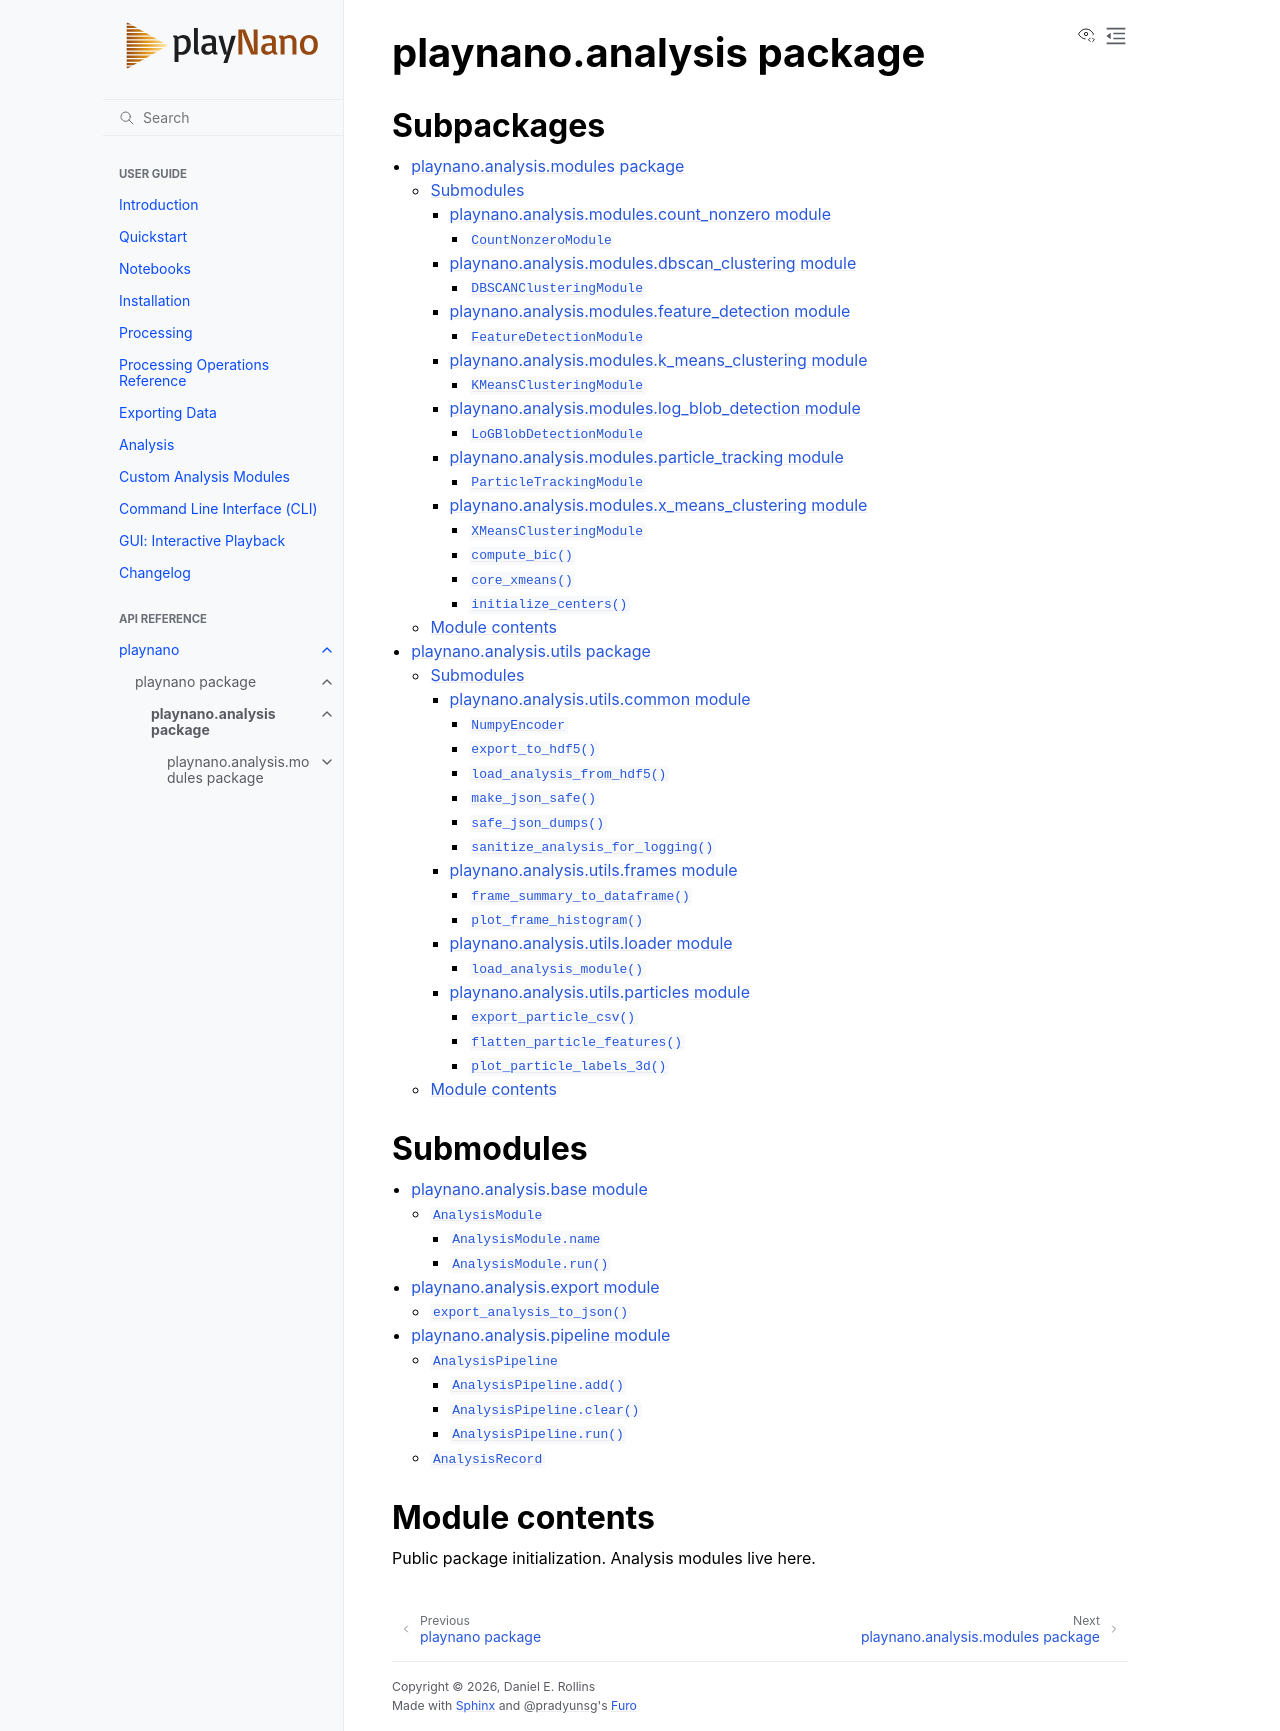

repository: derollins/playNano · page: v0.2.2/api/playnano.analysis.html · generator: sphinx

playnano.analysis package
=========================

Subpackages
-----------

.. toctree::
   :maxdepth: 4

   playnano.analysis.modules
   playnano.analysis.utils

Submodules
----------

.. toctree::
   :maxdepth: 4

   playnano.analysis.base
   playnano.analysis.export
   playnano.analysis.pipeline

Module contents
---------------

.. automodule:: playnano.analysis
   :members:
   :undoc-members:
   :show-inheritance:
